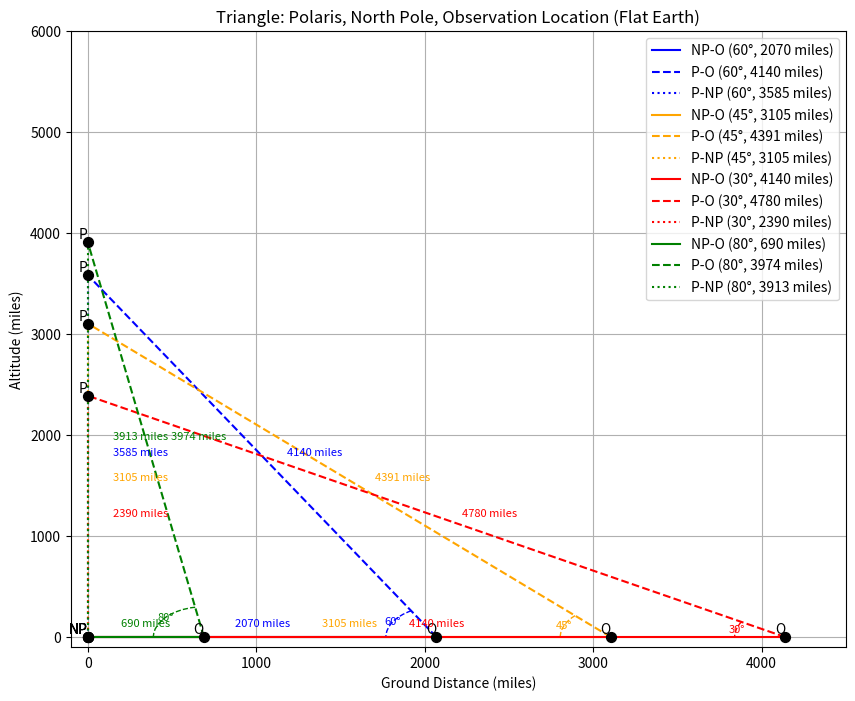

Reproduce this figure in Python.
#!/usr/bin/env python3

import numpy as np
import matplotlib.pyplot as plt
from matplotlib.patches import Arc

# Constants
miles_per_degree = 69  # Miles per degree of latitude
north_pole_latitude = 90  # North Pole latitude in degrees

# Function to plot triangle for a given elevation angle (latitude) and color
def plot_triangle(ax, angle, color):
    # Convert angle to radians
    elevation_angle = np.radians(angle)
    
    # Calculate distances
    # Ground distance (NP-O): Distance from North Pole (90°) to observation point (angle°)
    ground_distance = (north_pole_latitude - angle) * miles_per_degree
    # Altitude of Polaris (P-NP): Vertical distance above North Pole
    altitude_polaris = ground_distance * np.tan(elevation_angle)
    # Line-of-sight distance (P-O): From observation point to Polaris
    line_of_sight = ground_distance / np.cos(elevation_angle)
    
    # Coordinates for the triangle
    points = {
        'NP': (0, 0),  # North Pole
        'O': (ground_distance, 0),  # Observation point
        'P': (0, altitude_polaris)  # Polaris
    }
    
    # Plot the triangle lines
    ax.plot([points['NP'][0], points['O'][0]], [points['NP'][1], points['O'][1]], 
            color=color, linestyle='-', label=f'NP-O ({angle}°, {ground_distance:.0f} miles)')
    ax.plot([points['O'][0], points['P'][0]], [points['O'][1], points['P'][1]], 
            color=color, linestyle='--', label=f'P-O ({angle}°, {line_of_sight:.0f} miles)')
    ax.plot([points['P'][0], points['NP'][0]], [points['P'][1], points['NP'][1]], 
            color=color, linestyle=':', label=f'P-NP ({angle}°, {altitude_polaris:.0f} miles)')
    
    # Plot points
    for point, (x, y) in points.items():
        ax.scatter(x, y, color='black', s=50, zorder=5)
        ax.text(x, y, point, fontsize=10, ha='right', va='bottom')
    
    # Label distances (positioned near midpoints)
    mid_np_o = ((points['NP'][0] + points['O'][0]) / 2, (points['NP'][1] + points['O'][1]) / 2)
    ax.text(mid_np_o[0], mid_np_o[1] + 100, f'{ground_distance:.0f} miles', 
            color=color, ha='center', fontsize=8)
    mid_p_o = ((points['P'][0] + points['O'][0]) / 2, (points['P'][1] + points['O'][1]) / 2)
    ax.text(mid_p_o[0] + 150, mid_p_o[1], f'{line_of_sight:.0f} miles', 
            color=color, ha='left', fontsize=8)
    mid_p_np = ((points['P'][0] + points['NP'][0]) / 2, (points['P'][1] + points['NP'][1]) / 2)
    ax.text(mid_p_np[0] + 150, mid_p_np[1], f'{altitude_polaris:.0f} miles', 
            color=color, ha='left', fontsize=8)
    
    # Add angle annotation at point O
    arc_radius = 300  # Radius of the arc in miles
    # Arc from (180° - angle) to 180° to align with the direction towards North (negative x)
    angle_arc = Arc(points['O'], arc_radius * 2, arc_radius * 2, 
                    theta1=180 - angle, theta2=180, color=color, linestyle='--')
    ax.add_patch(angle_arc)
    # Label the angle at the midpoint of the arc
    midpoint_angle = 180 - (angle / 2)
    ax.text(points['O'][0] + arc_radius * np.cos(np.radians(midpoint_angle)), 
            points['O'][1] + arc_radius * np.sin(np.radians(midpoint_angle)), 
            f'{angle}°', color=color, fontsize=8, ha='center', va='center')
    
    return ground_distance, altitude_polaris, line_of_sight

# Set up the plot with fixed scale
fig, ax = plt.subplots(figsize=(10, 8))
ax.set_xlabel('Ground Distance (miles)')
ax.set_ylabel('Altitude (miles)')
ax.set_title('Triangle: Polaris, North Pole, Observation Location (Flat Earth)')
ax.set_xlim(-100, 4500) 
ax.set_ylim(-100, 6000)  # Vertical: around 12000 miles
ax.grid(True)

# Plot triangle for 60° (and optionally others)
distances = plot_triangle(ax, angle=60, color='blue')
plot_triangle(ax, angle=45, color='orange')
plot_triangle(ax, angle=30, color='red')
plot_triangle(ax, angle=80, color='green')


# Add legend
ax.legend()

# Show plot
plt.show()

# Print distances for reference
print(f"Ground Distance (NP-O, 60°): {distances[0]:.0f} miles")
print(f"Altitude of Polaris (P-NP, 60°): {distances[1]:.0f} miles")
print(f"Line-of-Sight Distance (P-O, 60°): {distances[2]:.0f} miles")

# Print distances for reference (in km)
print(f"Ground Distance (NP-O, 60°): {distances[0] * 1.60934:.0f} km")
print(f"Altitude of Polaris (P-NP, 60°): {distances[1] * 1.60934:.0f} km")
print(f"Line-of-Sight Distance (P-O, 60°): {distances[2] * 1.60934:.0f} km")

# Save plot
fig.savefig('polaris_altitude_latitude.png')


